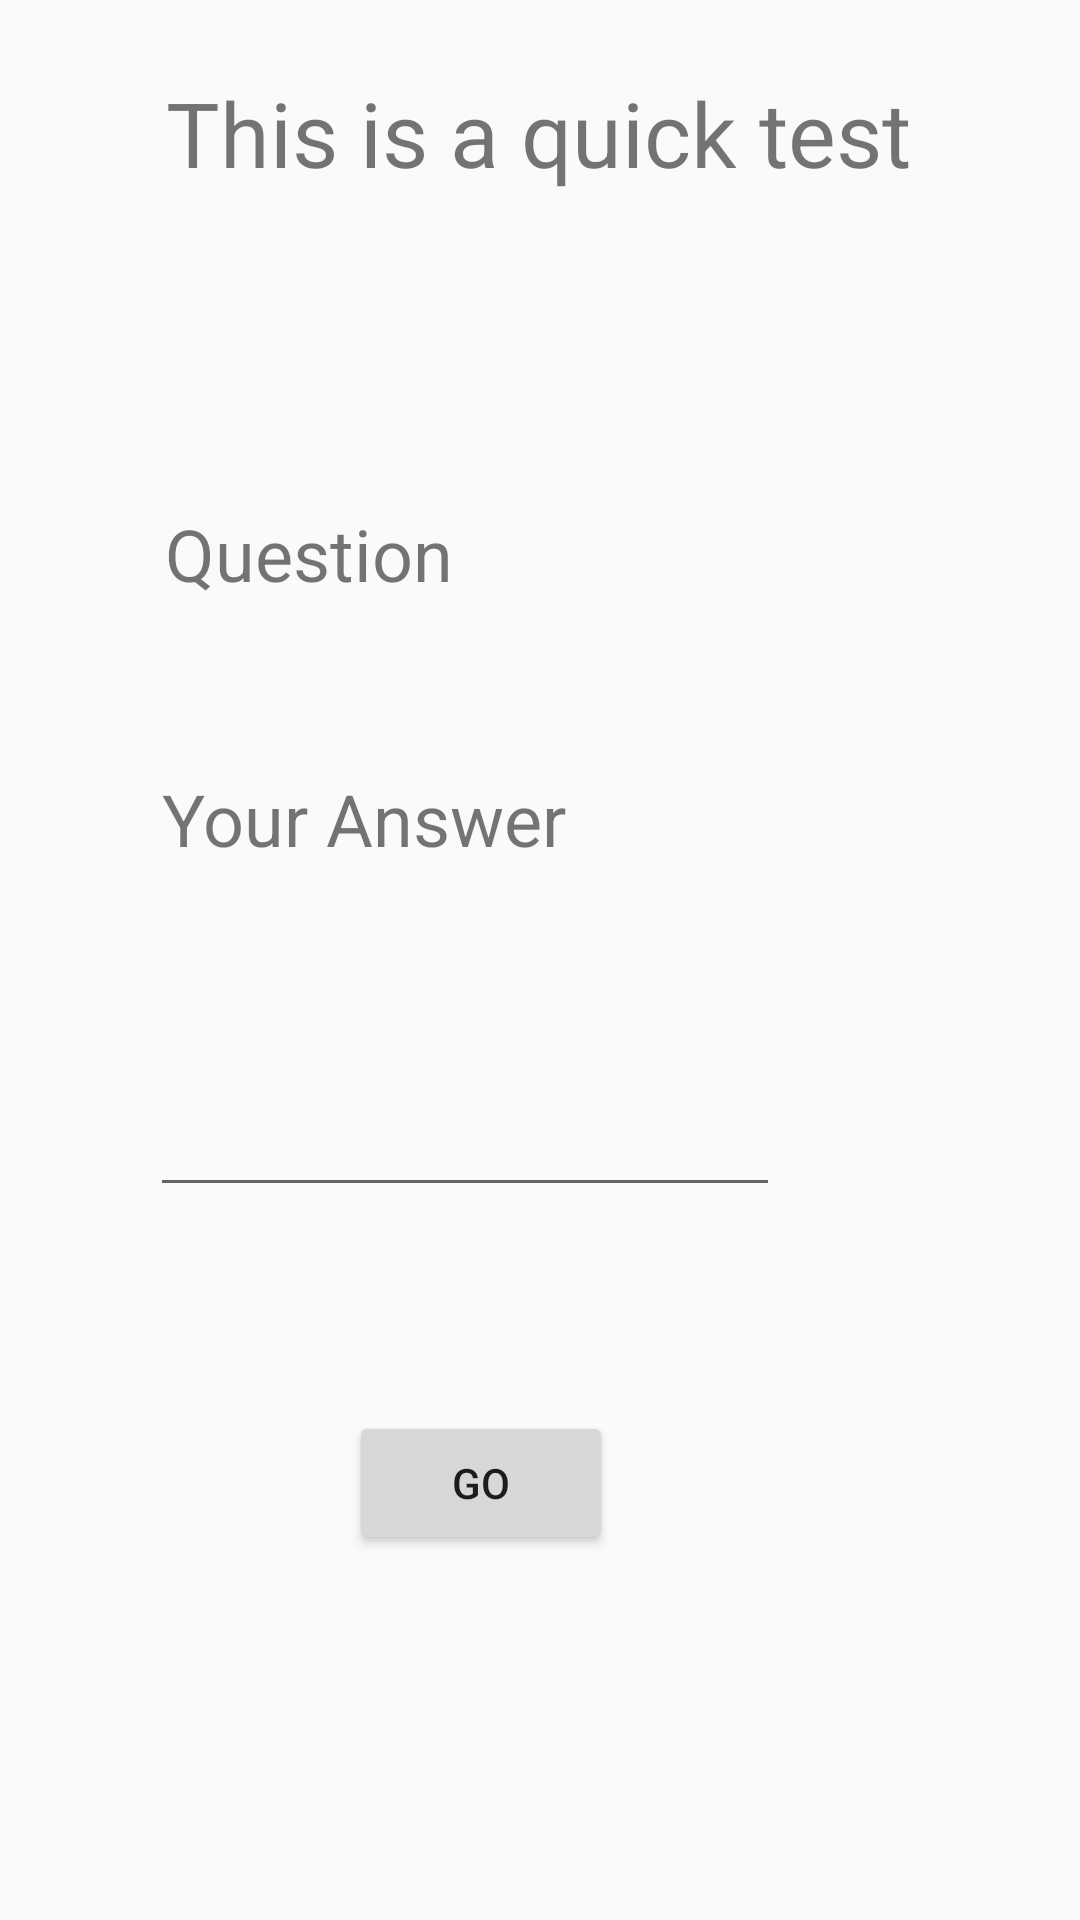

Here is an Android app screen rendered from its layout file. Give the layout XML and the strings, colors and styles it references.
<!-- AndroidManifest.xml: application theme Theme.Theme -->
<!-- res/layout/activity_test.xml -->
<?xml version="1.0" encoding="utf-8"?>
<android.support.constraint.ConstraintLayout xmlns:android="http://schemas.android.com/apk/res/android"
    xmlns:app="http://schemas.android.com/apk/res-auto"
    xmlns:tools="http://schemas.android.com/tools"
    android:layout_width="match_parent"
    android:layout_height="match_parent"
    tools:context=".Test">

    <TextView
        android:id="@+id/textView3"
        android:layout_width="wrap_content"
        android:layout_height="wrap_content"
        android:layout_marginStart="8dp"
        android:layout_marginTop="24dp"
        android:layout_marginEnd="8dp"
        android:text="This is a quick test"
        android:textSize="30sp"
        app:layout_constraintEnd_toEndOf="parent"
        app:layout_constraintHorizontal_bias="0.496"
        app:layout_constraintStart_toStartOf="parent"
        app:layout_constraintTop_toTopOf="parent" />

    <TextView
        android:id="@+id/question"
        android:layout_width="wrap_content"
        android:layout_height="wrap_content"
        android:layout_marginStart="8dp"
        android:layout_marginTop="104dp"
        android:layout_marginEnd="8dp"
        android:text="Question"
        android:textSize="24sp"
        app:layout_constraintEnd_toEndOf="parent"
        app:layout_constraintHorizontal_bias="0.19"
        app:layout_constraintStart_toStartOf="parent"
        app:layout_constraintTop_toBottomOf="@+id/textView3" />

    <EditText
        android:id="@+id/answer"
        android:layout_width="wrap_content"
        android:layout_height="wrap_content"
        android:layout_marginStart="8dp"
        android:layout_marginTop="72dp"
        android:layout_marginEnd="8dp"
        android:ems="10"
        android:inputType="number"
        app:layout_constraintEnd_toEndOf="parent"
        app:layout_constraintHorizontal_bias="0.313"
        app:layout_constraintStart_toStartOf="parent"
        app:layout_constraintTop_toBottomOf="@+id/textView17" />

    <TextView
        android:id="@+id/textView17"
        android:layout_width="wrap_content"
        android:layout_height="wrap_content"
        android:layout_marginStart="8dp"
        android:layout_marginTop="56dp"
        android:layout_marginEnd="8dp"
        android:text="Your Answer"
        android:textSize="24sp"
        app:layout_constraintEnd_toEndOf="parent"
        app:layout_constraintHorizontal_bias="0.219"
        app:layout_constraintStart_toStartOf="parent"
        app:layout_constraintTop_toBottomOf="@+id/question" />

    <Button
        android:id="@+id/btngo"
        android:layout_width="wrap_content"
        android:layout_height="wrap_content"
        android:layout_marginStart="8dp"
        android:layout_marginTop="68dp"
        android:layout_marginEnd="8dp"
        android:text="@string/go"
        app:layout_constraintEnd_toEndOf="parent"
        app:layout_constraintHorizontal_bias="0.423"
        app:layout_constraintStart_toStartOf="parent"
        app:layout_constraintTop_toBottomOf="@+id/answer" />
</android.support.constraint.ConstraintLayout>
<!-- resources referenced by this layout -->
<resources>
  <string name="go">GO</string>
  <style name="Theme.Theme" parent="@style/Theme.AppCompat.Light.DarkActionBar">
          <item name="actionBarItemBackground">@drawable/selectable_background_theme</item>
          <item name="popupMenuStyle">@style/PopupMenu.Theme</item>
          <item name="dropDownListViewStyle">@style/DropDownListView.Theme</item>
          <item name="actionBarTabStyle">@style/ActionBarTabStyle.Theme</item>
          <item name="actionDropDownStyle">@style/DropDownNav.Theme</item>
          <item name="actionBarStyle">@style/ActionBar.Solid.Theme</item>
          <item name="actionModeBackground">@drawable/cab_background_top_theme</item>
          <item name="actionModeSplitBackground">@drawable/cab_background_bottom_theme</item>
          <item name="actionModeCloseButtonStyle">@style/ActionButton.CloseMode.Theme</item>
  
          
          <item name="actionBarWidgetTheme">@style/Theme.Theme.Widget</item>
  
      </style>
  <style name="PopupMenu.Theme" parent="@style/Widget.AppCompat.PopupMenu">
          <item name="android:popupBackground">@drawable/menu_dropdown_panel_theme</item>
      </style>
  <style name="DropDownListView.Theme" parent="@style/Widget.AppCompat.ListView.DropDown">
          <item name="android:listSelector">@drawable/selectable_background_theme</item>
      </style>
  <style name="ActionBarTabStyle.Theme" parent="@style/Widget.AppCompat.ActionBar.TabView">
          <item name="android:background">@drawable/tab_indicator_ab_theme</item>
      </style>
  <style name="DropDownNav.Theme" parent="@style/Widget.AppCompat.Spinner.DropDown.ActionBar">
          <item name="android:background">@drawable/spinner_background_ab_theme</item>
          <item name="android:popupBackground">@drawable/menu_dropdown_panel_theme</item>
          <item name="android:dropDownSelector">@drawable/selectable_background_theme</item>
      </style>
  <style name="ActionBar.Solid.Theme" parent="@style/Widget.AppCompat.Light.ActionBar.Solid.Inverse">
          <item name="background">@drawable/ab_solid_theme</item>
          <item name="backgroundStacked">@drawable/ab_stacked_solid_theme</item>
          <item name="backgroundSplit">@drawable/ab_bottom_solid_theme</item>
          <item name="progressBarStyle">@style/ProgressBar.Theme</item>
      </style>
  <style name="ActionButton.CloseMode.Theme" parent="@style/Widget.AppCompat.ActionButton.CloseMode">
          <item name="android:background">@drawable/btn_cab_done_theme</item>
      </style>
  <style name="Theme.Theme.Widget" parent="@style/Theme.AppCompat">
          <item name="popupMenuStyle">@style/PopupMenu.Theme</item>
          <item name="dropDownListViewStyle">@style/DropDownListView.Theme</item>
      </style>
  <style name="ProgressBar.Theme" parent="@style/Widget.AppCompat.ProgressBar.Horizontal">
          <item name="android:progressDrawable">@drawable/progress_horizontal_theme</item>
      </style>
</resources>
